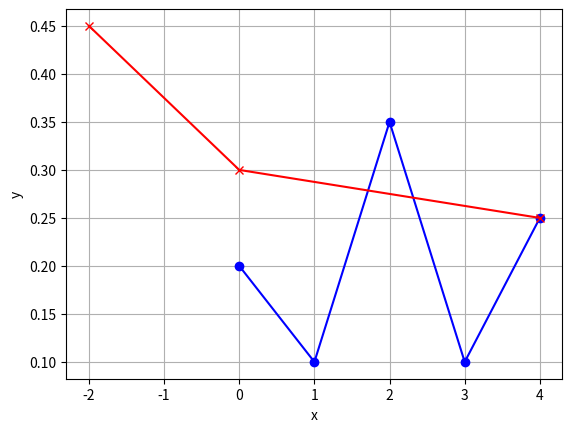

Reproduce this figure in Python.
# [redacted]

import matplotlib.pyplot as plt
import numpy as np

xpoints = np.array([0, 1, 2, 3, 4 ])
ypoints = np.array([0.2, 0.1, 0.35, 0.1, 0.25])


xpoints1 = np.array([-2, 0, 4])
ypoints1 = np.array([0.45, 0.3, 0.25])


plt.plot(xpoints,ypoints,'-o',color='b')
plt.plot(xpoints1,ypoints1,'-x',color='r')

plt.grid(True)
plt.xlabel("x")
plt.ylabel("y")
plt.show()